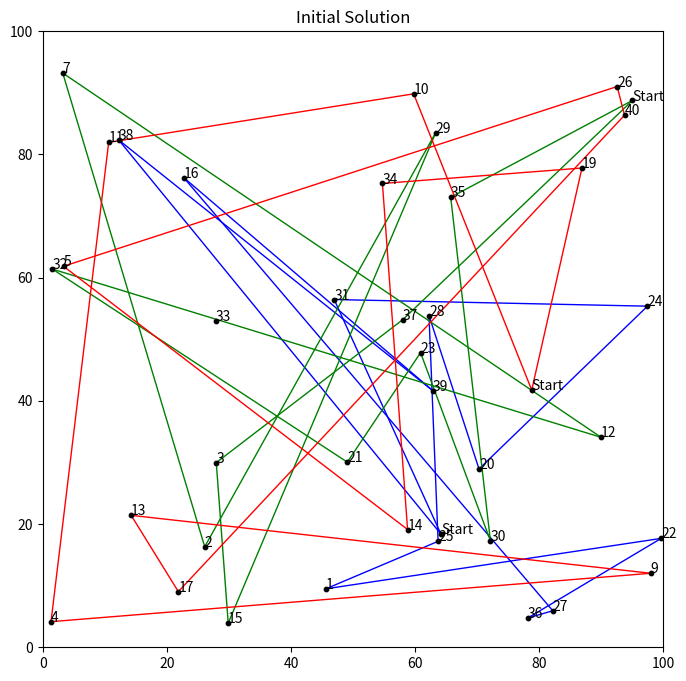
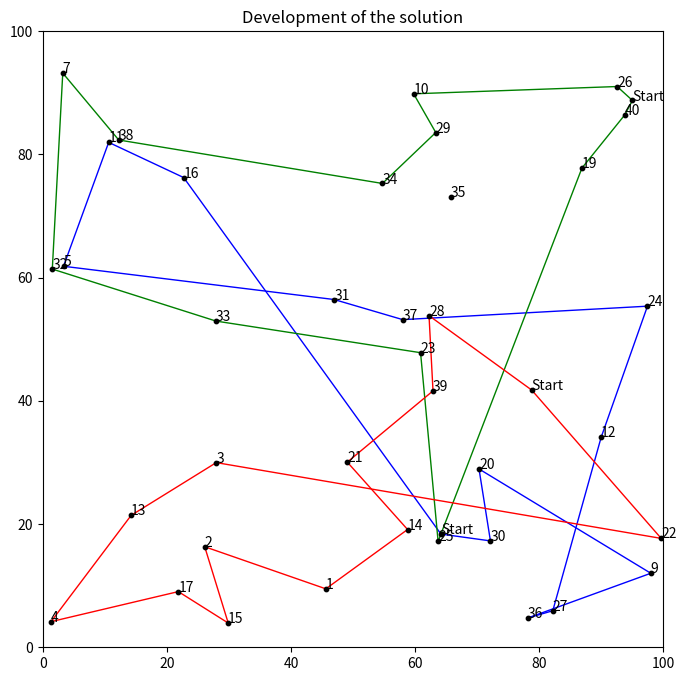

Write the Python code that produced these figures, in order.
# Import packages
import numpy as np
import pandas as pd
import matplotlib.pyplot as plt
import matplotlib.colors as mcolors
import random
import copy
import itertools




numPoints = 40

# Generate random locations
X = []
Y = []

for i in range(numPoints):
    X.append(random.uniform(0,100))
    Y.append(random.uniform(0,100))
    

# Locations in a dataframe
df = pd.DataFrame()
df['ID'] = list(np.arange(1,numPoints+1))
df['X'] = X
df['Y'] = Y

# Put locations in a list
locations = list(df['ID'])


# Distance matrix
distance_matrix = []

for i in range(df.shape[0]):
    row = []
    
    for j in range(df.shape[0]):
        distance = np.sqrt((df['X'].iloc[i] - df['X'].iloc[j])**2 + (df['Y'].iloc[i] - df['Y'].iloc[j])**2)
        row.append(distance)
        
    distance_matrix.append(row)
    

# Color dictionary to plot the solution
numbers = []
colors = []

for i in range(len(list(mcolors.CSS4_COLORS))):
    numbers.append(i)
 
# for bigger problems
colors = list(mcolors.CSS4_COLORS)
# for smaller problems
colors = list(mcolors.BASE_COLORS)

# Convert lists to dictionary
color_dict = {}
for key in numbers:
    for value in colors:
        color_dict[key] = value
        colors.remove(value)
        break




# number of salesmen and their cost
SALESMEN = 3
SALESMEN_COST = 500
MAX_LOAD = 12

locations_copy = copy.deepcopy(locations)

# routes for the salesmen
res = []
LOAD = [0] * SALESMEN

START_LOCATIONS = []

for i in range(SALESMEN):
    start_location = random.sample(locations_copy, k=1)[0]
    START_LOCATIONS.append(start_location)
    locations_copy.remove(start_location)
    res.append([start_location,start_location])


# For plotting
names = []

for i in range(df.shape[0]):
    if df['ID'].iloc[i] in START_LOCATIONS:
        names.append('Start')
    else:
        names.append(i+1)

df['NAME'] = names


# Create random intial route
for i in range(len(locations_copy)):
    
    # In case there are more locations than available total space
    try:
    
        # Route to insert (a new location can only be inserted if the load is below the max threshold)
        insertion = random.sample(list(np.where(np.array(LOAD) < MAX_LOAD)[0]), k=1)[0]
        LOAD[insertion] += 1

        # Select a random location to insert
        random_location = random.sample(locations_copy, k=1)[0]
        locations_copy.remove(random_location)

        # Select a random spot to insert
        random_spot = random.sample(range(1,len(res[insertion])),k=1)[0]
        res[insertion].insert(random_spot,random_location)

    except: ValueError
    

# Initial result
plt.figure(figsize=(8,8))
plt.scatter(df['X'], df['Y'], c='black', zorder=2000, s=10)

for i in range(numPoints):
    plt.annotate(text = df['NAME'].iloc[i], xy = (df['X'].iloc[i], df['Y'].iloc[i]))

for k in range(len(res)):
    for i in range(len(res[k])-1):
        plt.plot((df['X'].iloc[res[k][i]-1],df['X'].iloc[res[k][i+1]-1]),
                 (df['Y'].iloc[res[k][i]-1],df['Y'].iloc[res[k][i+1]-1]),
                  c=color_dict[k%SALESMEN], linewidth=1)
            
plt.title('Initial Solution')
plt.xlim(0,100)
plt.ylim(0,100)
plt.show()




# Locations that can be removed from the current solution and reinserted
locations_copy = copy.deepcopy(locations)

for i in range(SALESMEN):
    locations_copy.remove(res[i][0])


# Develeopment of the solution
history = []

# shortest route
shortest_route = [0]*SALESMEN

for i in range(len(res)):
    for j in range(len(res[i])-1):
        shortest_route[i] += distance_matrix[res[i][j]-1][res[i][j+1]-1]
    if len(res[i]) > 2:
        shortest_route[i] += SALESMEN_COST
      
# Objective (shortest total route length, minimum number of salesmen)
objective = sum(shortest_route)
history.append(objective)

print(res)
print('Lengths of the routes:', shortest_route)
print('Objective initial solution:', objective)


# Initial solution
print(res)
print('Lengths of the routes:', shortest_route)
print('Current best solution:', objective)
print()

for tries in range(10000):

    # maximum number of locations to remove
    max_removes = int(np.round(len(locations)/2))

    # make a copy of the current route
    res_interim = copy.deepcopy(res)    
    LOAD_interim = copy.deepcopy(LOAD)

    # locations to remove (at least 1)
    number = random.sample(range(1,max_removes), 1)[0]
    loc_remove = random.sample(locations_copy, number)

    # remove locations and loads from route
    for loc in (loc_remove):   
        for i in range(len(res_interim)):
            if loc in res_interim[i]:
                res_interim[i].remove(loc)
                LOAD_interim[i] -= 1

    try:
        # randomly insert locations into result
        for loc in (loc_remove):
            # Route to insert
            insertion = random.sample(list(np.where(np.array(LOAD_interim) < MAX_LOAD)[0]), k=1)[0]
            LOAD_interim[insertion] += 1

            insert_position = np.random.randint(1,len(res_interim[insertion]))
            res_interim[insertion].insert(insert_position, loc)
            
    except: ValueError

    # length of interim routes
    current_route_interim = [0]*SALESMEN

    for i in range(len(res_interim)):
        for j in range(len(res_interim[i])-1):
            current_route_interim[i] += distance_matrix[res_interim[i][j]-1][res_interim[i][j+1]-1]
        if len(res_interim[i]) > 2:
            current_route_interim[i] += SALESMEN_COST

    current_objective = sum(current_route_interim)

    if current_objective < objective:
        objective = current_objective
        res = res_interim
        LOAD = LOAD_interim

    history.append(objective)

print(res)

# shortest route
shortest_route = [0]*SALESMEN

for i in range(len(res)):
    for j in range(len(res[i])-1):
        shortest_route[i] += distance_matrix[res[i][j]-1][res[i][j+1]-1]
    if len(res[i]) > 2:
        shortest_route[i] += SALESMEN_COST
        
print('Lengths of the routes:', shortest_route)
print('Objective:', objective)


# Final result
plt.figure(figsize=(8,8))
plt.scatter(df['X'], df['Y'], c='black', zorder=2000, s=10)

for i in range(numPoints):
    plt.annotate(text = df['NAME'].iloc[i], xy = (df['X'].iloc[i], df['Y'].iloc[i]))

for k in range(len(res)):
    for i in range(len(res[k])-1):
        plt.plot((df['X'].iloc[res[k][i]-1],df['X'].iloc[res[k][i+1]-1]),
                 (df['Y'].iloc[res[k][i]-1],df['Y'].iloc[res[k][i+1]-1]),
                  c=color_dict[k%SALESMEN], linewidth=1)
            
plt.title('Final Solution')
plt.xlim(0,100)
plt.ylim(0,100)
plt.show()


plt.plot(history)
plt.title('Development of the solution')
plt.show()


